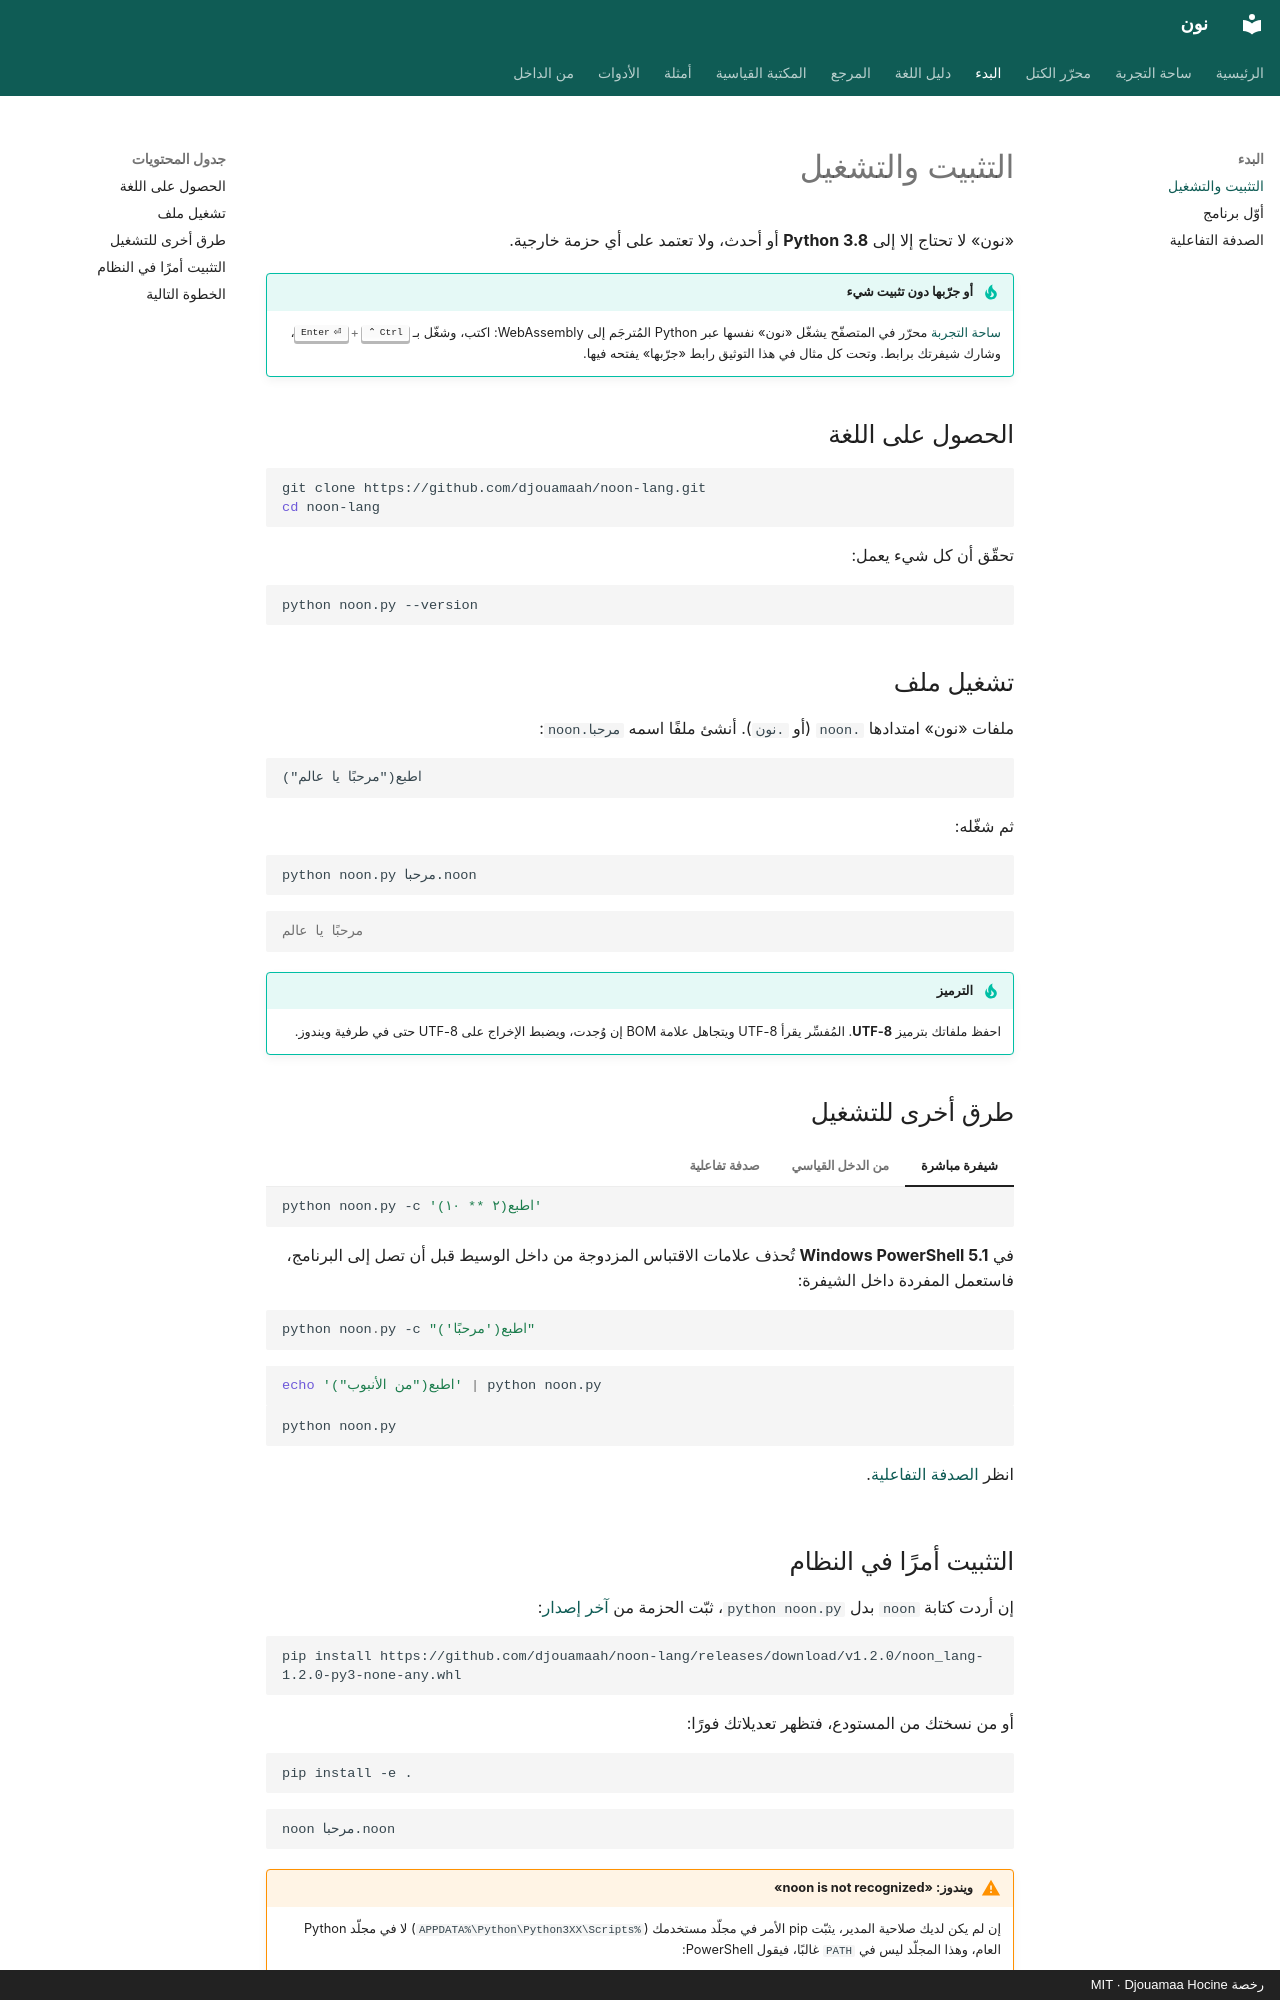

repository: djouamaah/noon-lang · page: getting-started/install/index.html · generator: mkdocs · copyright: رخصة MIT · Djouamaa Hocine

# التثبيت والتشغيل

«نون» لا تحتاج إلا إلى **Python 3.8** أو أحدث، ولا تعتمد على أي حزمة خارجية.

!!! tip "أو جرّبها دون تثبيت شيء"
    [ساحة التجربة](../playground/index.html) محرّر في المتصفّح يشغّل «نون» نفسها
    عبر Python المُترجَم إلى WebAssembly: اكتب، وشغّل بـ ++ctrl+enter++، وشارك
    شيفرتك برابط. وتحت كل مثال في هذا التوثيق رابط «جرّبها» يفتحه فيها.

## الحصول على اللغة

```bash
git clone https://github.com/djouamaah/noon-lang.git
cd noon-lang
```

تحقّق أن كل شيء يعمل:

```bash
python noon.py --version
```

## تشغيل ملف

ملفات «نون» امتدادها `.noon` (أو `.نون`). أنشئ ملفًا اسمه `مرحبا.noon`:

```noon
اطبع("مرحبًا يا عالم")
```

ثم شغّله:

```bash
python noon.py مرحبا.noon
```

```output
مرحبًا يا عالم
```

!!! tip "الترميز"
    احفظ ملفاتك بترميز **UTF-8**. المُفسِّر يقرأ UTF-8 ويتجاهل علامة BOM إن وُجدت،
    ويضبط الإخراج على UTF-8 حتى في طرفية ويندوز.

## طرق أخرى للتشغيل

=== "شيفرة مباشرة"

    ```bash
    python noon.py -c 'اطبع(٢ ** ١٠)'
    ```

    في **Windows PowerShell 5.1** تُحذف علامات الاقتباس المزدوجة من داخل الوسيط
    قبل أن تصل إلى البرنامج، فاستعمل المفردة داخل الشيفرة:

    ```powershell
    python noon.py -c "اطبع('مرحبًا')"
    ```

=== "من الدخل القياسي"

    ```bash
    echo 'اطبع("من الأنبوب")' | python noon.py
    ```

=== "صدفة تفاعلية"

    ```bash
    python noon.py
    ```

    انظر [الصدفة التفاعلية](repl.md).
